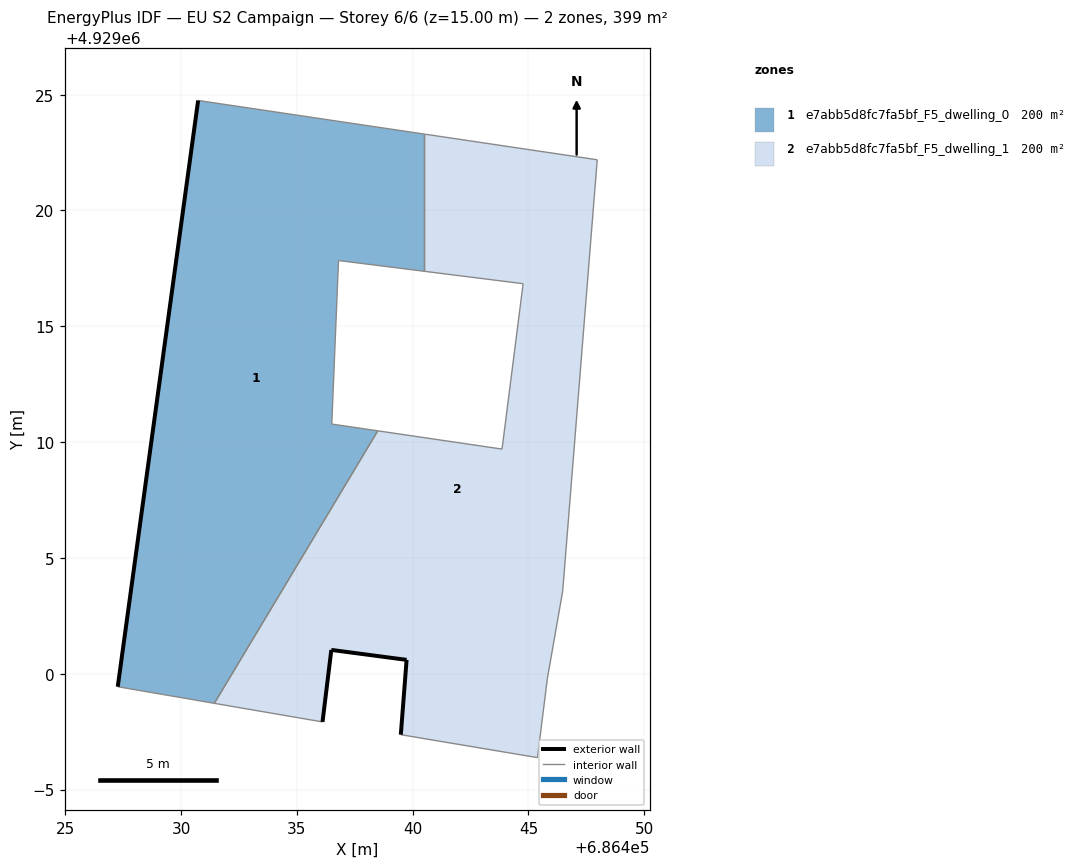
=== STOREY PLAN SPEC (per zone: floor XY polygon, exterior-wall plan segments, windows/doors) ===
zone 1: e7abb5d8fc7fa5bf_F5_dwelling_0  (199.6 m²)
  floor: (686431.44, 4928998.72) (686438.49, 4929010.49) (686436.51, 4929010.78) (686436.80, 4929017.84) (686440.50, 4929017.38) (686440.50, 4929023.30) (686430.74, 4929024.75) (686427.27, 4928999.44)
  exterior wall: (686427.27, 4928999.44) – (686430.74, 4929024.75)  [25.5 m]
  interior walls: 7
zone 2: e7abb5d8fc7fa5bf_F5_dwelling_1  (199.6 m²)
  floor: (686445.39, 4928996.38) (686445.82, 4928999.81) (686446.48, 4929003.57) (686447.97, 4929022.19) (686440.50, 4929023.30) (686440.50, 4929017.38) (686444.77, 4929016.84) (686443.86, 4929009.70) (686438.49, 4929010.49) (686431.44, 4928998.72) (686436.11, 4928997.92) (686436.49, 4929001.03) (686439.74, 4929000.60) (686439.49, 4928997.37)
  exterior wall: (686436.49, 4929001.03) – (686436.11, 4928997.92)  [3.1 m]
  exterior wall: (686439.49, 4928997.37) – (686439.74, 4929000.60)  [3.2 m]
  exterior wall: (686439.74, 4929000.60) – (686436.49, 4929001.03)  [3.3 m]
  interior walls: 11

=== DERIVED (storey summary) ===
Building: EU S2 Campaign
Storey: 6 of 6  (floor level z = 15.00 m)
Storey gross floor area: 399.2 m²
Zones on this storey: 2
  - e7abb5d8fc7fa5bf_F5_dwelling_0: floor 199.6 m²; exterior wall 25.5 m (76.6 m²); WWR 0.0%
  - e7abb5d8fc7fa5bf_F5_dwelling_1: floor 199.6 m²; exterior wall 9.7 m (29.0 m²); WWR 0.0%
Zone adjacency (shared interzone walls):
  - e7abb5d8fc7fa5bf_F5_dwelling_0 ↔ e7abb5d8fc7fa5bf_F5_dwelling_1